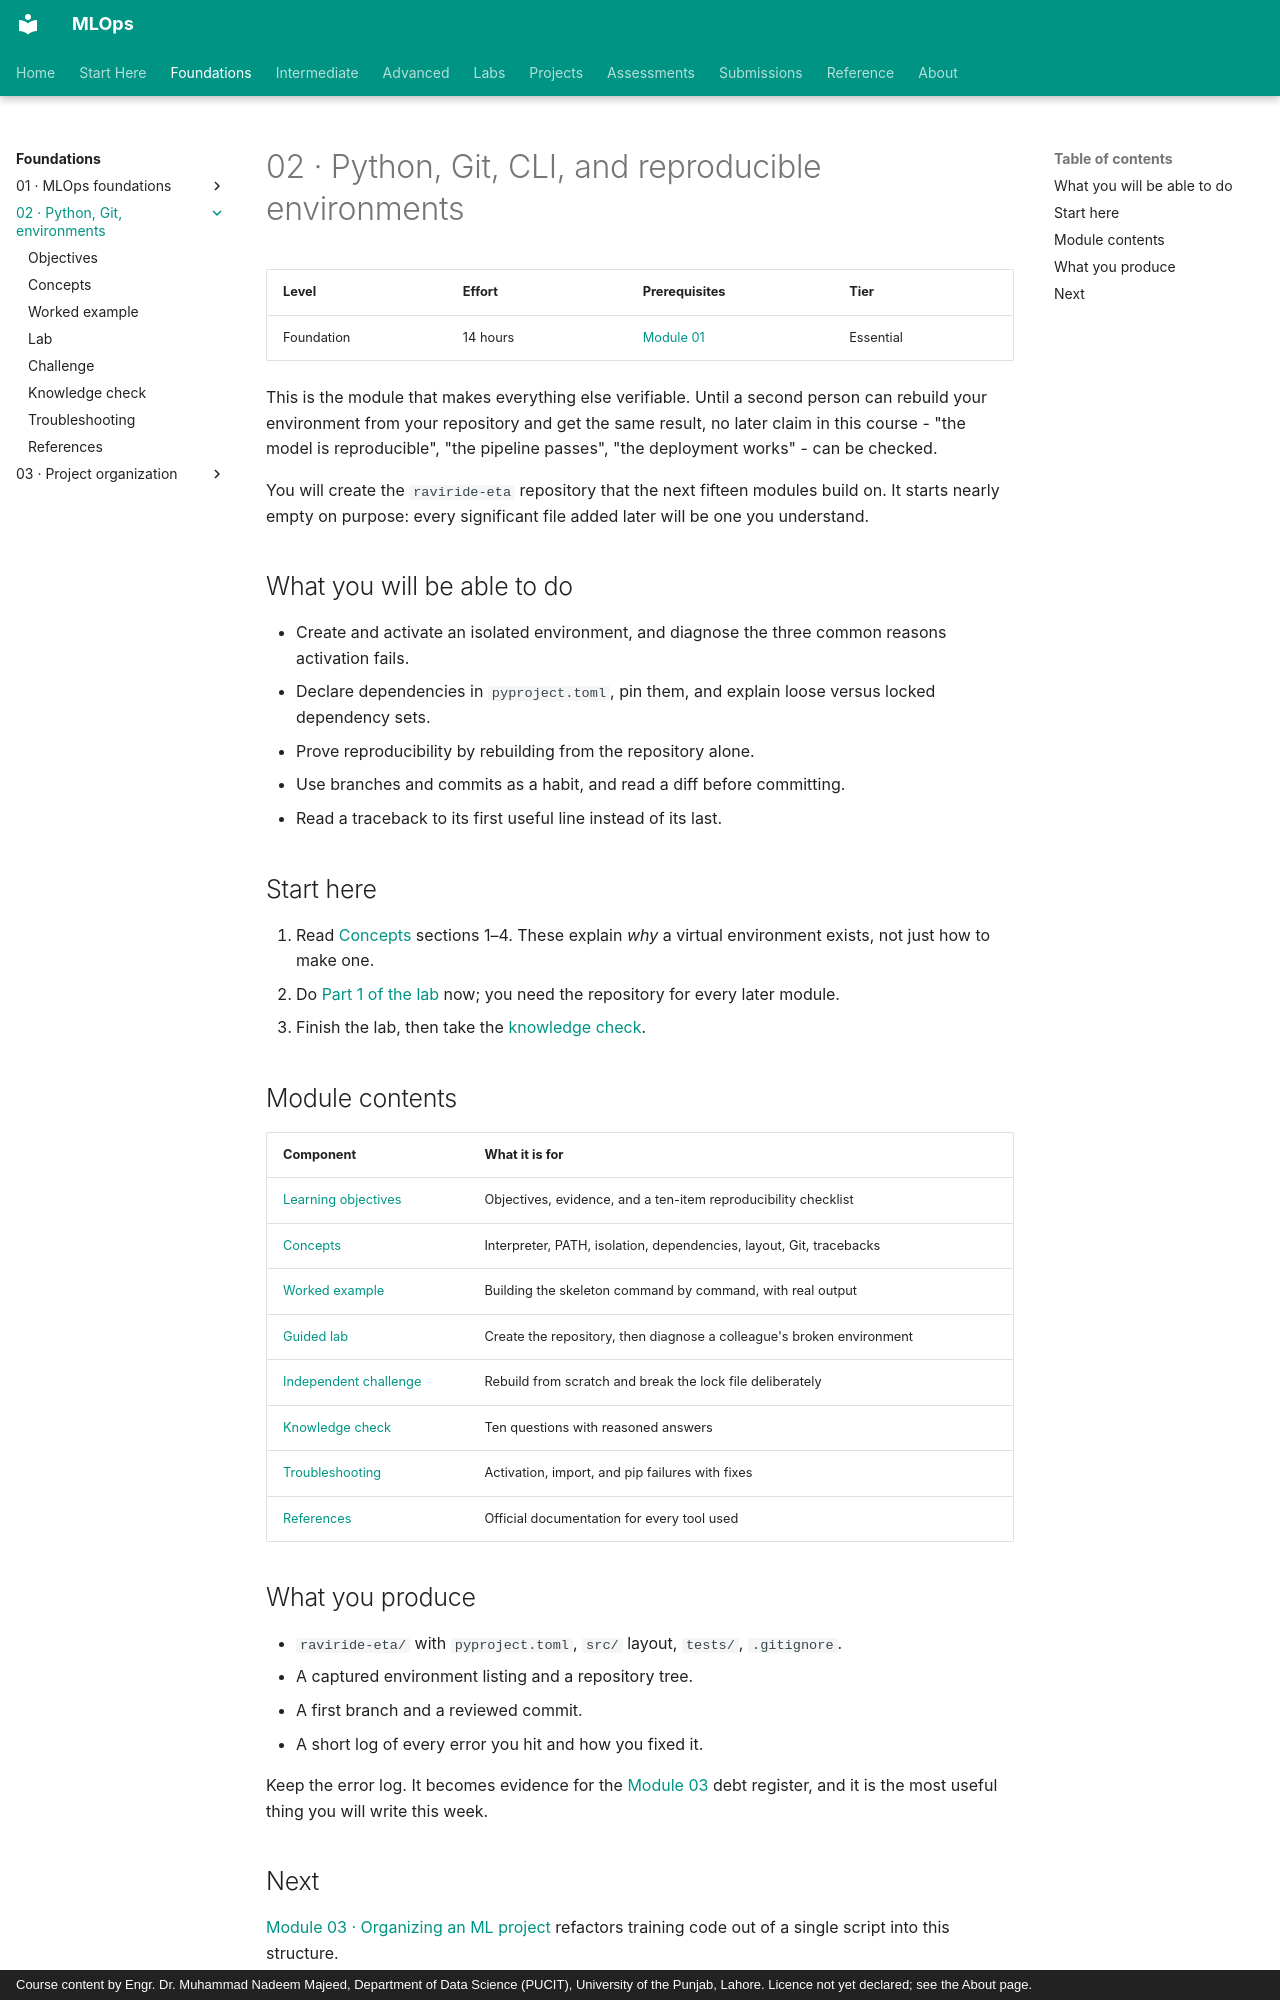

repository: nadeem-majeedch/MLOps · page: modules/02-python-git-cli-environments/index.html · generator: mkdocs · copyright: Course content by Engr. Dr. Muhammad Nadeem Majeed, Department of Data Science (PUCIT), University of the Punjab, Lahore. Licence not yet declared; see the About page.

# 02 · Python, Git, CLI, and reproducible environments

| Level | Effort | Prerequisites | Tier |
|---|---|---|---|
| Foundation | 14 hours | [Module 01](../01-introduction-to-mlops/index.md) | Essential |

This is the module that makes everything else verifiable. Until a second person can rebuild your environment from your repository and get the same result, no later claim in this course - "the model is reproducible", "the pipeline passes", "the deployment works" - can be checked.

You will create the `raviride-eta` repository that the next fifteen modules build on. It starts nearly empty on purpose: every significant file added later will be one you understand.

## What you will be able to do

- Create and activate an isolated environment, and diagnose the three common reasons activation fails.
- Declare dependencies in `pyproject.toml`, pin them, and explain loose versus locked dependency sets.
- Prove reproducibility by rebuilding from the repository alone.
- Use branches and commits as a habit, and read a diff before committing.
- Read a traceback to its first useful line instead of its last.

## Start here

1. Read [Concepts](concepts.md) sections 1–4. These explain *why* a virtual environment exists, not just how to make one.
2. Do [Part 1 of the lab](lab.md#part-1-create-the-skeleton) now; you need the repository for every later module.
3. Finish the lab, then take the [knowledge check](knowledge-check.md).

## Module contents

| Component | What it is for |
|---|---|
| [Learning objectives](learning-objectives.md) | Objectives, evidence, and a ten-item reproducibility checklist |
| [Concepts](concepts.md) | Interpreter, PATH, isolation, dependencies, layout, Git, tracebacks |
| [Worked example](worked-example.md) | Building the skeleton command by command, with real output |
| [Guided lab](lab.md) | Create the repository, then diagnose a colleague's broken environment |
| [Independent challenge](independent-challenge.md) | Rebuild from scratch and break the lock file deliberately |
| [Knowledge check](knowledge-check.md) | Ten questions with reasoned answers |
| [Troubleshooting](troubleshooting.md) | Activation, import, and pip failures with fixes |
| [References](references.md) | Official documentation for every tool used |
